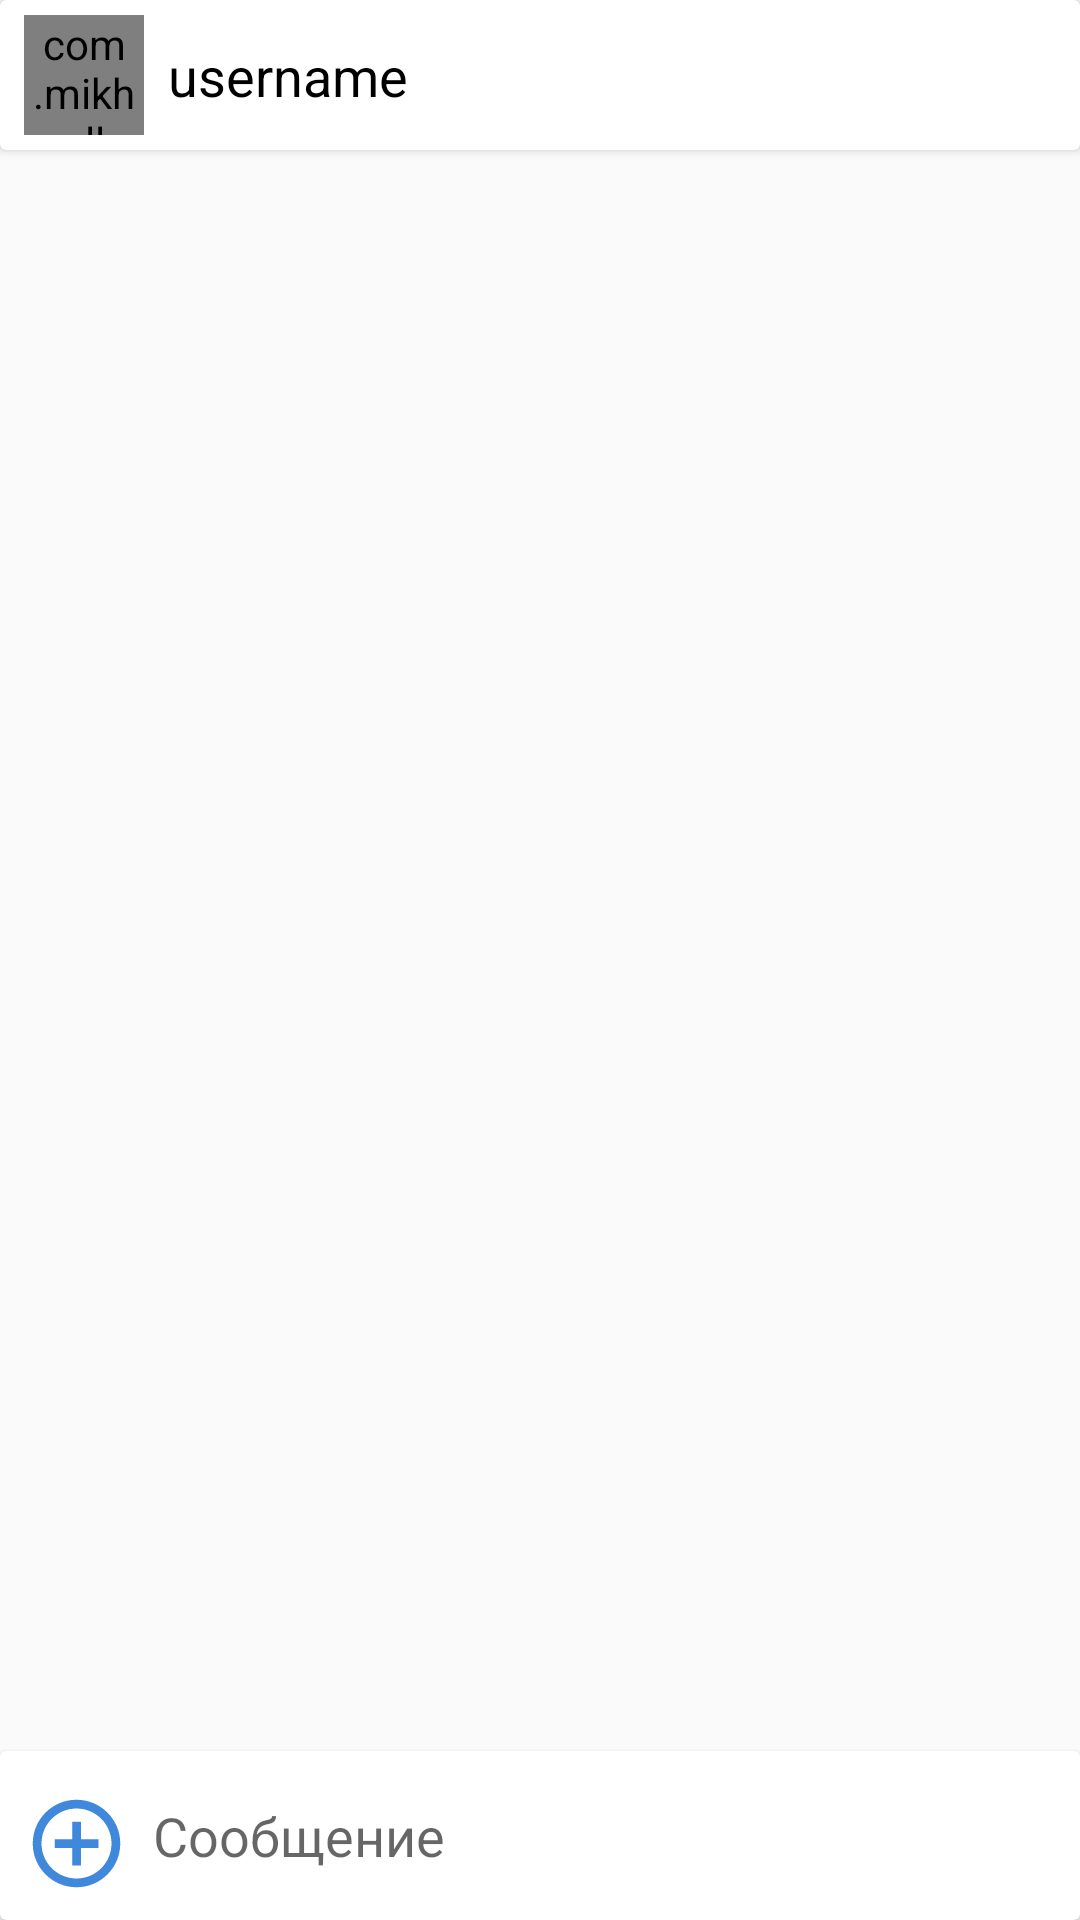

Android layout source for this screen:
<!-- AndroidManifest.xml: application theme AppTheme.NoActionBar -->
<!-- res/layout/activity_message.xml -->
<?xml version="1.0" encoding="utf-8"?>
<androidx.constraintlayout.widget.ConstraintLayout xmlns:android="http://schemas.android.com/apk/res/android"
    xmlns:app="http://schemas.android.com/apk/res-auto"
    xmlns:tools="http://schemas.android.com/tools"
    android:layout_width="match_parent"
    android:layout_height="match_parent"
    tools:context=".MessageActivity">

    <androidx.cardview.widget.CardView
        android:id="@+id/toolbar"
        android:layout_width="match_parent"
        android:layout_height="50dp"
        app:layout_constraintEnd_toEndOf="parent"
        app:layout_constraintStart_toStartOf="parent"
        app:layout_constraintTop_toTopOf="parent">

        <androidx.constraintlayout.widget.ConstraintLayout
            android:layout_width="match_parent"
            android:layout_height="match_parent">

            <com.mikhaellopez.circularimageview.CircularImageView
                android:id="@+id/image_avatar"
                android:layout_width="40dp"
                android:layout_height="40dp"
                android:layout_marginStart="8dp"
                android:scaleType="centerCrop"
                android:src="@drawable/test2"
                app:layout_constraintBottom_toBottomOf="parent"
                app:layout_constraintStart_toStartOf="parent"
                app:layout_constraintTop_toTopOf="parent" />

            <TextView
                android:id="@+id/tv_username"
                android:layout_width="wrap_content"
                android:layout_height="wrap_content"
                android:layout_marginStart="8dp"
                android:text="username"
                tools:text="@tools:sample/first_names"
                android:textColor="#000000"
                android:maxLines="9"
                android:textSize="18sp"
                app:layout_constraintBottom_toBottomOf="parent"
                app:layout_constraintStart_toEndOf="@+id/image_avatar"
                app:layout_constraintTop_toTopOf="parent" />


        </androidx.constraintlayout.widget.ConstraintLayout>

    </androidx.cardview.widget.CardView>

    <androidx.recyclerview.widget.RecyclerView
        android:id="@+id/message_list"
        android:layout_width="0dp"
        android:layout_height="0dp"

        app:layout_constraintBottom_toTopOf="@+id/messagebar"
        app:layout_constraintEnd_toEndOf="parent"
        app:layout_constraintStart_toStartOf="parent"
        app:layout_constraintTop_toBottomOf="@+id/toolbar"
        tools:itemCount="21"
        tools:listitem="@layout/user_search_item" />

    <androidx.cardview.widget.CardView
        android:id="@+id/messagebar"
        android:layout_width="match_parent"
        android:layout_height="wrap_content"

        app:layout_constraintBottom_toBottomOf="parent"
        app:layout_constraintEnd_toEndOf="parent"
        app:layout_constraintStart_toStartOf="parent">

        <androidx.constraintlayout.widget.ConstraintLayout
            android:layout_width="match_parent"
            android:layout_height="wrap_content"
            android:minHeight="54dp"
            >

            <ImageView
                android:id="@+id/image_upload"
                android:layout_width="35dp"
                android:layout_height="35dp"
                android:layout_marginStart="8dp"

                android:layout_marginBottom="8dp"
                android:minHeight="48dp"
                android:src="@drawable/ic_baseline_add_circle_outline_24"
                app:layout_constraintBottom_toBottomOf="parent"
                app:layout_constraintStart_toStartOf="parent" />

            <EditText
                android:id="@+id/edit_message"
                android:layout_width="0dp"
                android:layout_height="wrap_content"
                android:layout_marginStart="8dp"
                android:layout_marginTop="16dp"
                android:layout_marginEnd="8dp"
                android:layout_marginBottom="16dp"
                android:background="@android:color/transparent"
                android:hint="Сообщение"
                android:maxHeight="200dp"
                app:layout_constraintBottom_toBottomOf="parent"
                app:layout_constraintEnd_toStartOf="@+id/image_send"
                app:layout_constraintStart_toEndOf="@+id/image_upload"
                app:layout_constraintTop_toTopOf="parent" />

            <ImageView
                android:id="@+id/image_send"
                android:visibility="invisible"
                android:layout_width="35dp"
                android:src="@drawable/ic_baseline_send_24"
                android:layout_height="35dp"
                android:layout_marginEnd="8dp"
                android:layout_marginBottom="8dp"
                app:layout_constraintBottom_toBottomOf="parent"
                app:layout_constraintEnd_toEndOf="parent" />

        </androidx.constraintlayout.widget.ConstraintLayout>
    </androidx.cardview.widget.CardView>

</androidx.constraintlayout.widget.ConstraintLayout>
<!-- resources referenced by this layout -->
<resources>
  <!-- drawable ic_baseline_add_circle_outline_24 (drawable) -->
  <vector android:height="24dp" android:tint="#4088DC"
      android:viewportHeight="24" android:viewportWidth="24"
      android:width="24dp" xmlns:android="http://schemas.android.com/apk/res/android">
      <path android:fillColor="@android:color/white" android:pathData="M13,7h-2v4L7,11v2h4v4h2v-4h4v-2h-4L13,7zM12,2C6.48,2 2,6.48 2,12s4.48,10 10,10 10,-4.48 10,-10S17.52,2 12,2zM12,20c-4.41,0 -8,-3.59 -8,-8s3.59,-8 8,-8 8,3.59 8,8 -3.59,8 -8,8z"/>
  </vector>
  <!-- drawable ic_baseline_send_24 (drawable) -->
  <vector android:height="24dp" android:tint="#4088DC"
      android:viewportHeight="24" android:viewportWidth="24"
      android:width="24dp" xmlns:android="http://schemas.android.com/apk/res/android">
      <path android:fillColor="@android:color/white" android:pathData="M2.01,21L23,12 2.01,3 2,10l15,2 -15,2z"/>
  </vector>
  <style name="AppTheme.NoActionBar">
          <item name="windowActionBar">false</item>
          <item name="windowNoTitle">true</item>
      </style>
</resources>
